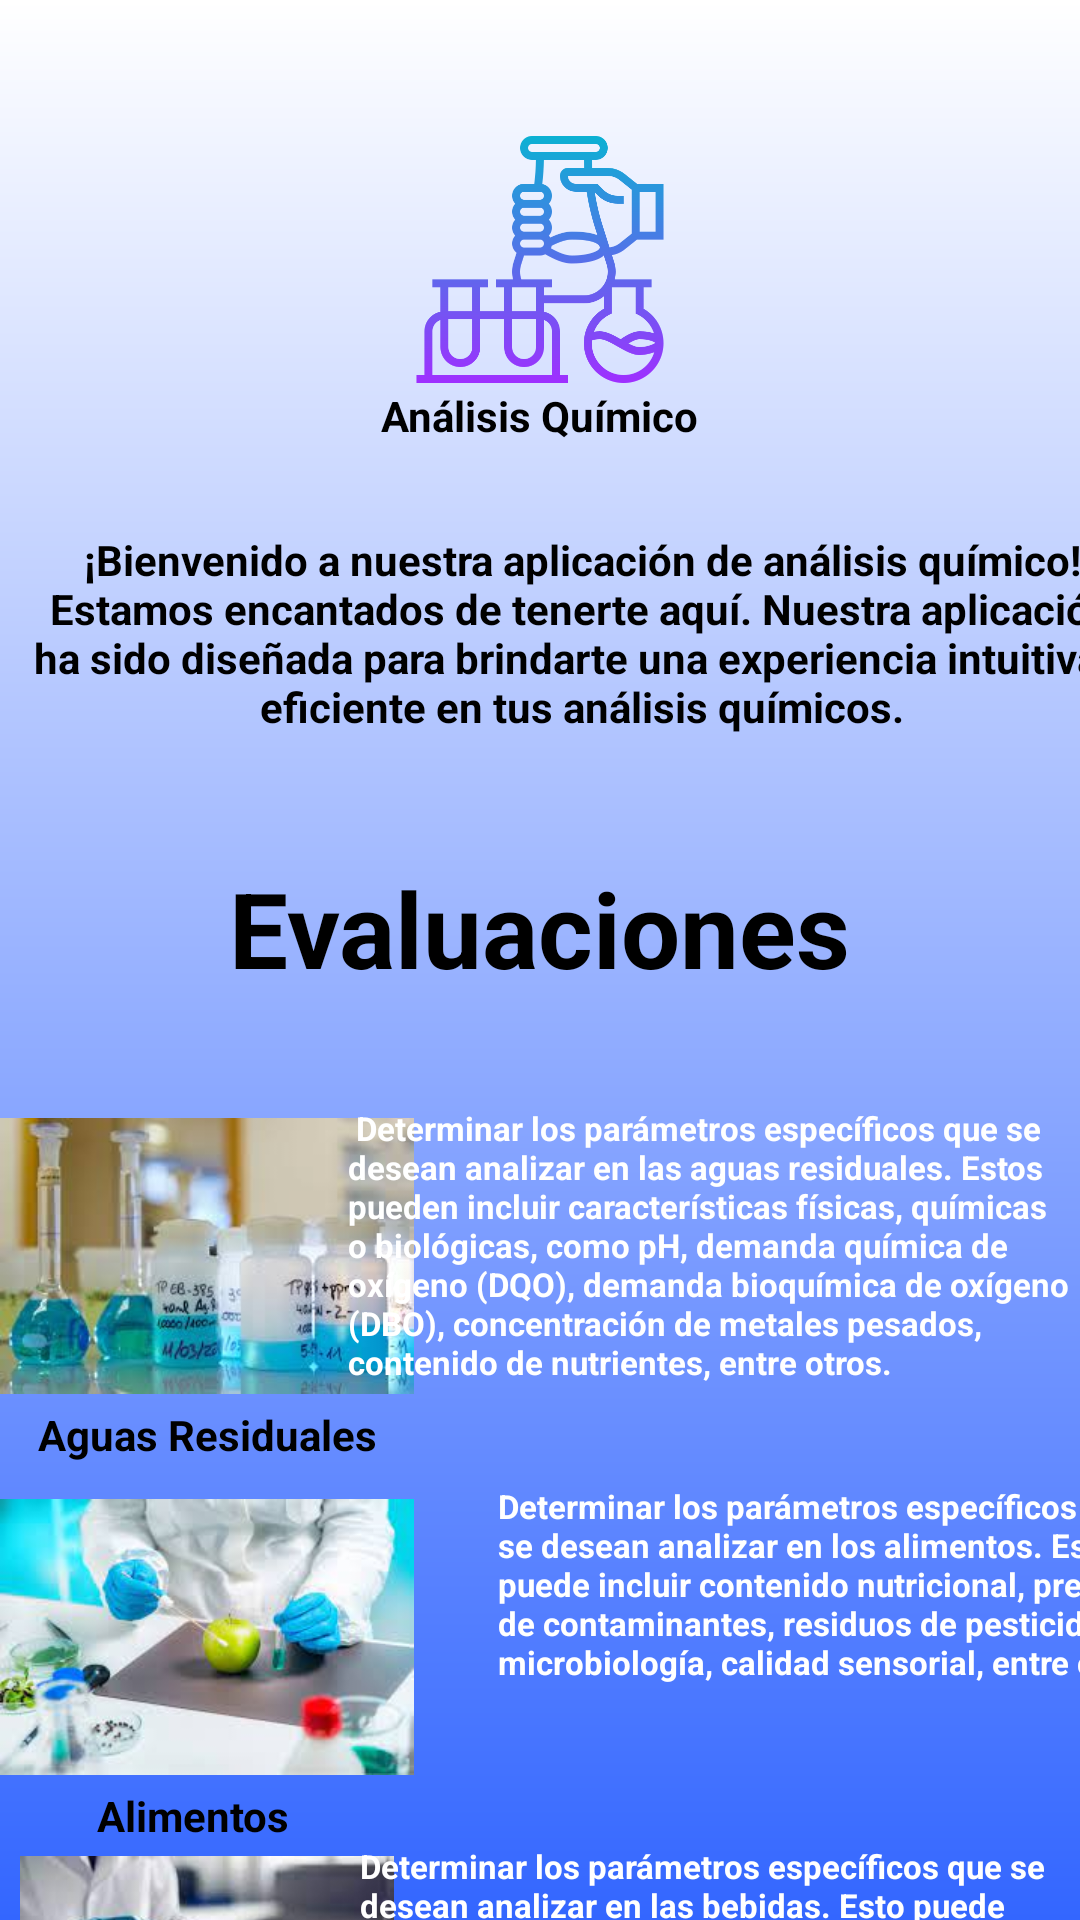

This screen was rendered from an Android layout file. Write that file and the resources it references.
<!-- AndroidManifest.xml: application theme Theme.Analisis_Quimico_2 -->
<!-- res/layout/fragment_home.xml -->
<?xml version="1.0" encoding="utf-8"?>
<androidx.constraintlayout.widget.ConstraintLayout xmlns:android="http://schemas.android.com/apk/res/android"
    xmlns:app="http://schemas.android.com/apk/res-auto"
    xmlns:tools="http://schemas.android.com/tools"
    android:layout_width="match_parent"
    android:layout_height="match_parent"
    tools:context=".ui.home.HomeFragment"
    android:background="@drawable/nuevo3_background"
    >

    <ImageView
        android:id="@+id/imageView4"
        android:layout_width="90dp"
        android:layout_height="85dp"
        android:layout_marginTop="44dp"
        android:src="@drawable/analisis"
        app:layout_constraintEnd_toEndOf="parent"
        app:layout_constraintStart_toStartOf="parent"
        app:layout_constraintTop_toTopOf="parent"
        tools:ignore="MissingConstraints" />

    <TextView
        android:id="@+id/textView3"
        android:layout_width="wrap_content"
        android:layout_height="wrap_content"
        android:text="Análisis Químico"
        android:textStyle="bold"
        android:textColor="#000000"
        app:layout_constraintEnd_toEndOf="@+id/imageView4"
        app:layout_constraintStart_toStartOf="@+id/imageView4"
        app:layout_constraintTop_toBottomOf="@+id/imageView4" />

    <TextView
        android:id="@+id/textView7"
        android:layout_width="388dp"
        android:layout_height="78dp"
        android:layout_marginTop="24dp"
        android:layout_marginEnd="8dp"
        android:gravity="center"
        android:text="¡Bienvenido a nuestra aplicación de análisis químico! Estamos encantados de tenerte aquí. Nuestra aplicación ha sido diseñada para brindarte una experiencia intuitiva y eficiente en tus análisis químicos."
        android:textColor="#000000"
        android:textStyle="bold"
        app:layout_constraintEnd_toEndOf="parent"
        app:layout_constraintHorizontal_bias="0.0"
        app:layout_constraintStart_toStartOf="parent"
        app:layout_constraintTop_toBottomOf="@+id/textView3" />

    <TextView
        android:id="@+id/textView8"
        android:layout_width="wrap_content"
        android:layout_height="wrap_content"
        android:layout_marginTop="36dp"
        android:text="Evaluaciones"
        android:textStyle="bold"
        android:textColor="#000000"
        android:textSize="35sp"
        app:layout_constraintEnd_toEndOf="parent"
        app:layout_constraintHorizontal_bias="0.498"
        app:layout_constraintStart_toStartOf="parent"
        app:layout_constraintTop_toBottomOf="@+id/textView7" />

    <ImageView
        android:id="@+id/imageView5"
        android:layout_width="138dp"
        android:layout_height="100dp"
        android:layout_marginTop="36dp"
        android:src="@drawable/agua"
        app:layout_constraintEnd_toEndOf="parent"
        app:layout_constraintHorizontal_bias="0.0"
        app:layout_constraintStart_toStartOf="parent"
        app:layout_constraintTop_toBottomOf="@+id/textView8" />

    <TextView
        android:id="@+id/textView9"
        android:layout_width="wrap_content"
        android:layout_height="wrap_content"
        android:text="Aguas Residuales"
        android:textStyle="bold"
        android:textColor="#000000"
        app:layout_constraintEnd_toEndOf="@+id/imageView5"
        app:layout_constraintStart_toStartOf="@+id/imageView5"
        app:layout_constraintTop_toBottomOf="@+id/imageView5" />

    <TextView
        android:id="@+id/textView10"
        android:layout_width="244dp"
        android:layout_height="98dp"
        android:layout_marginTop="36dp"
        android:text=" Determinar los parámetros específicos que se desean analizar en las aguas residuales. Estos pueden incluir características físicas, químicas o biológicas, como pH, demanda química de oxígeno (DQO), demanda bioquímica de oxígeno (DBO), concentración de metales pesados, contenido de nutrientes, entre otros."
        android:textColor="#ffffff"
        android:textSize="11sp"
        android:textStyle="bold"
        app:layout_constraintEnd_toEndOf="parent"
        app:layout_constraintHorizontal_bias="1.0"
        app:layout_constraintStart_toEndOf="@+id/imageView5"
        app:layout_constraintTop_toBottomOf="@+id/textView8" />

    <ImageView
        android:id="@+id/imageView6"
        android:layout_width="138dp"
        android:layout_height="100dp"
        android:layout_marginTop="8dp"
        android:src="@drawable/alimentos"
        app:layout_constraintEnd_toEndOf="parent"
        app:layout_constraintHorizontal_bias="0.0"
        app:layout_constraintStart_toStartOf="parent"
        app:layout_constraintTop_toBottomOf="@+id/textView9" />

    <TextView
        android:id="@+id/textView11"
        android:layout_width="wrap_content"
        android:layout_height="wrap_content"
        android:text="Alimentos"
        android:textStyle="bold"
        android:textColor="#000000"
        app:layout_constraintEnd_toEndOf="@+id/imageView6"
        app:layout_constraintHorizontal_bias="0.44"
        app:layout_constraintStart_toStartOf="@+id/imageView6"
        app:layout_constraintTop_toBottomOf="@+id/imageView6" />

    <TextView
        android:id="@+id/textView12"
        android:layout_width="244dp"
        android:layout_height="96dp"
        android:layout_marginStart="28dp"
        android:layout_marginTop="28dp"
        android:text="Determinar los parámetros específicos que se desean analizar en los alimentos. Esto puede incluir contenido nutricional, presencia de contaminantes, residuos de pesticidas, microbiología, calidad sensorial, entre otros. "
        android:textColor="#ffffff"
        android:textSize="11sp"
        android:textStyle="bold"
        app:layout_constraintStart_toEndOf="@+id/imageView6"
        app:layout_constraintTop_toBottomOf="@+id/textView10" />

    <ImageView
        android:id="@+id/imageView7"
        android:layout_width="138dp"
        android:layout_height="100dp"
        android:layout_marginTop="4dp"
        android:src="@drawable/bebi"
        app:layout_constraintEnd_toEndOf="parent"
        app:layout_constraintHorizontal_bias="0.0"
        app:layout_constraintStart_toStartOf="parent"
        app:layout_constraintTop_toBottomOf="@+id/textView11" />

    <TextView
        android:id="@+id/textView13"
        android:layout_width="wrap_content"
        android:layout_height="wrap_content"
        android:text="Bebidas"
        android:textColor="#000000"
        android:textStyle="bold"
        app:layout_constraintEnd_toEndOf="@+id/imageView7"
        app:layout_constraintStart_toStartOf="@+id/imageView7"
        app:layout_constraintTop_toBottomOf="@+id/imageView7" />

    <TextView
        android:id="@+id/textView14"
        android:layout_width="242dp"
        android:layout_height="91dp"
        android:layout_marginTop="24dp"
        android:text="Determinar los parámetros específicos que se desean analizar en las bebidas. Esto puede incluir contenido nutricional, concentración de alcohol, pH, contenido de azúcar, acidez, presencia de aditivos o contaminantes, entre otros. "
        android:textColor="#ffffff"
        android:textSize="11sp"
        android:textStyle="bold"
        app:layout_constraintEnd_toEndOf="parent"
        app:layout_constraintHorizontal_bias="0.903"
        app:layout_constraintStart_toEndOf="@+id/imageView7"
        app:layout_constraintTop_toBottomOf="@+id/textView12" />

</androidx.constraintlayout.widget.ConstraintLayout>
<!-- resources referenced by this layout -->
<resources>
  <!-- drawable agua: png bitmap (drawable, 7483 bytes) -->
  <!-- drawable alimentos: png bitmap (drawable, 7405 bytes) -->
  <!-- drawable analisis: png bitmap (drawable, 29867 bytes) -->
  <!-- drawable bebi: png bitmap (drawable, 7723 bytes) -->
  <!-- drawable nuevo3_background (drawable) -->
  <?xml version="1.0" encoding="utf-8"?>
  <shape xmlns:android="http://schemas.android.com/apk/res/android">
      <gradient
          android:angle="18"
          android:startColor="#FFFFFF"
          android:endColor="#3366FF"
  
  
          />
  </shape>
  <style name="Theme.Analisis_Quimico_2" parent="Theme.AppCompat.Light.NoActionBar">
          
          <item name="colorPrimary">@color/purple_500</item>
          <item name="colorPrimaryVariant">@color/purple_700</item>
          <item name="colorOnPrimary">@color/white</item>
          
          <item name="colorSecondary">@color/teal_200</item>
          <item name="colorSecondaryVariant">@color/teal_700</item>
          <item name="colorOnSecondary">@color/black</item>
          
          <item name="android:statusBarColor" tools:targetApi="l">?attr/colorPrimaryVariant</item>
          
      </style>
  <color name="purple_500">#FF6200EE</color>
  <color name="purple_700">#FF3700B3</color>
  <color name="white">#FFFFFFFF</color>
  <color name="teal_200">#FF03DAC5</color>
  <color name="teal_700">#FF018786</color>
  <color name="black">#FF000000</color>
</resources>
